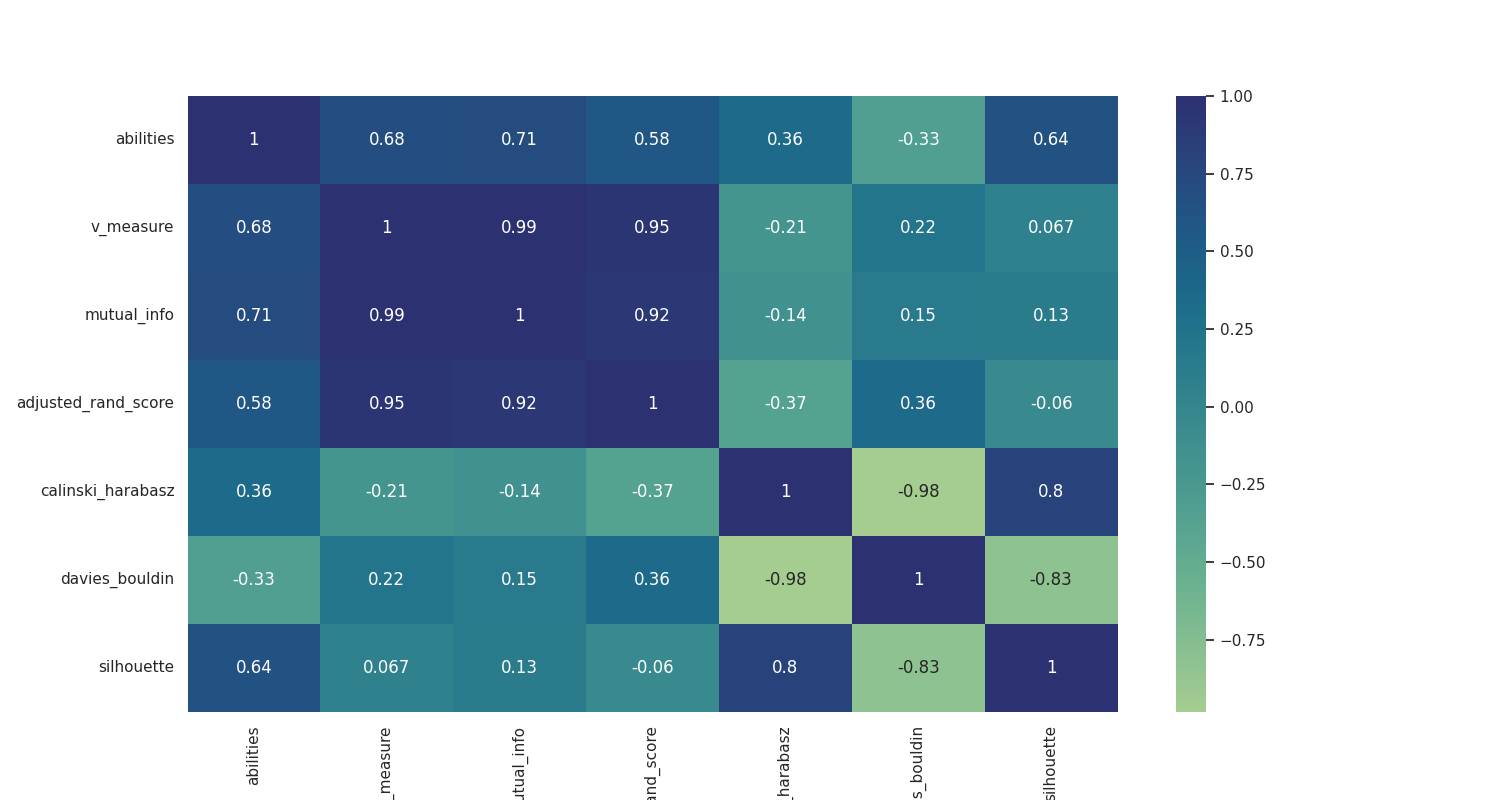

The file beside this chart, header and first rows:
, abilities, v_measure, mutual_info, adjusted_rand_score, calinski_harabasz, davies_bouldin, silhouette
abilities, 1.0, 0.6779, 0.71, 0.5764, 0.3596, -0.3279, 0.6364
v_measure, 0.6779, 1.0, 0.9917, 0.9474, -0.2075, 0.2169, 0.06678
mutual_info, 0.71, 0.9917, 1.0, 0.9196, -0.1427, 0.1549, 0.1293
adjusted_rand_score, 0.5764, 0.9474, 0.9196, 1.0, -0.3659, 0.3579, -0.05961
calinski_harabasz, 0.3596, -0.2075, -0.1427, -0.3659, 1.0, -0.983, 0.8035
davies_bouldin, -0.3279, 0.2169, 0.1549, 0.3579, -0.983, 1.0, -0.8261
silhouette, 0.6364, 0.06678, 0.1293, -0.05961, 0.8035, -0.8261, 1.0
